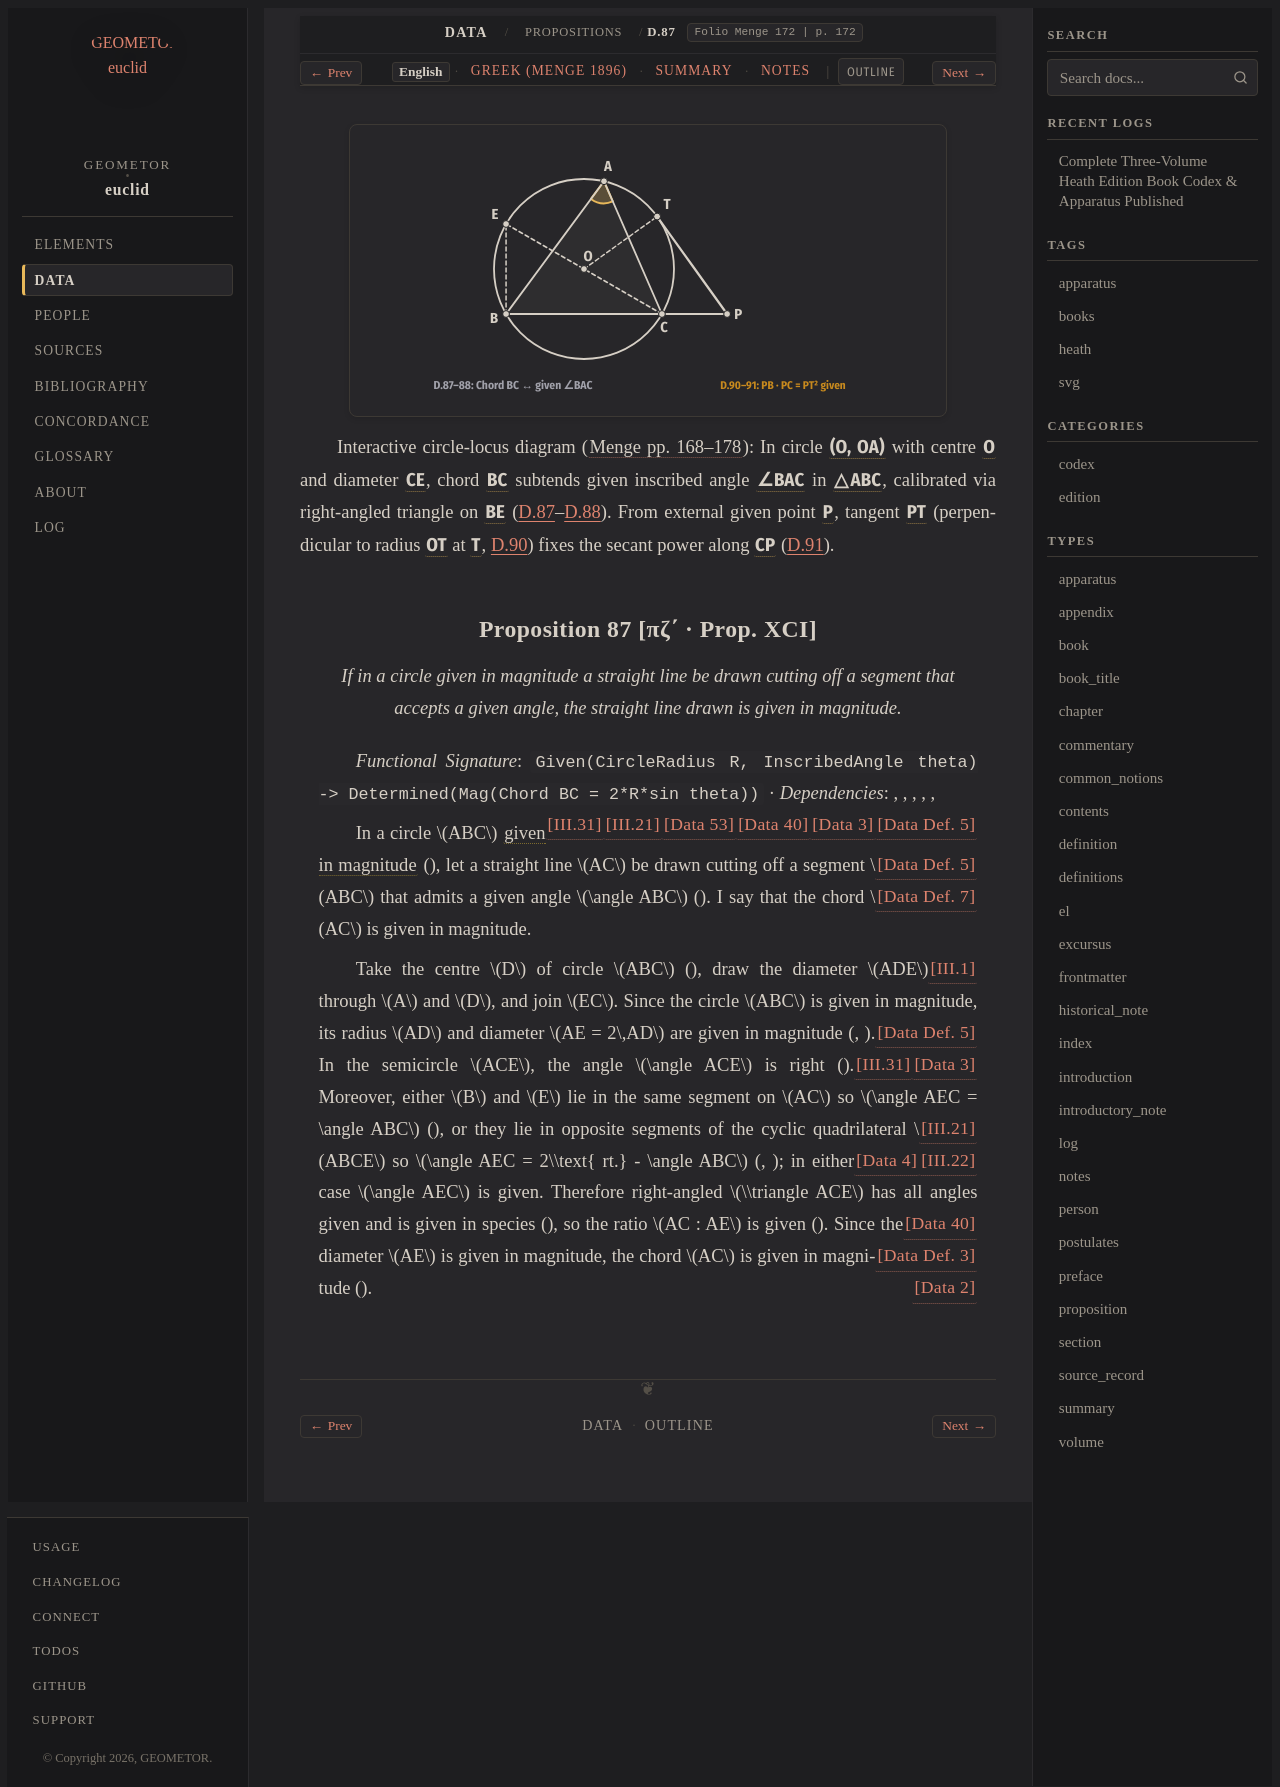

repository: geometor/euclid · page: data/propositions/87/index.html · generator: sphinx

:order: 87
:canonical_id: D.87
:breadcrumb_title: D.87
:book: Data
:proposition: 87
:type: proposition
:title: Proposition 87 [πζ΄ · Prop. Prop. XCI]
:folio: Menge 172
:page: 172
:excerpt: If in a circle given in magnitude a straight line be drawn cutting off a segment that accepts a given angle, the straight line drawn is given in magnitude.
:tracks: English: index | Greek: greek | Summary: summary | Notes: notes

.. picture:: /_static/figures/data_06_circle_angle_locus.svg
   :alt: Circle Chords, Inscribed Angles, and Tangent-Secant Power (D.87–D.91)

Interactive circle-locus diagram (:cite:`Menge pp. 168–178 <menge:1896>`): In circle :g:`(O, OA) <data_06_circle_angle_locus:( O A )>` with centre :g:`O <data_06_circle_angle_locus:O>` and diameter :g:`CE <data_06_circle_angle_locus:/ C E />`, chord :g:`BC <data_06_circle_angle_locus:/ B C />` subtends given inscribed angle :g:`∠BAC <data_06_circle_angle_locus:< B A C )>` in :g:`△ABC <data_06_circle_angle_locus:< A B C >>`, calibrated via right-angled triangle on :g:`BE <data_06_circle_angle_locus:/ B E />` (:ref:`D.87 <D.87>`–:ref:`D.88 <D.88>`). From external given point :g:`P <data_06_circle_angle_locus:P>`, tangent :g:`PT <data_06_circle_angle_locus:/ P T />` (perpendicular to radius :g:`OT <data_06_circle_angle_locus:/ O T />` at :g:`T <data_06_circle_angle_locus:T>`, :ref:`D.90 <D.90>`) fixes the secant power along :g:`CP <data_06_circle_angle_locus:/ C P />` (:ref:`D.91 <D.91>`).

.. _D.87:

Proposition 87 [πζ΄ · Prop. XCI]
--------------------------------

.. folio:: Menge 172
   :page: 172

.. enunciation::

   If in a circle given in magnitude a straight line be drawn cutting off a segment that accepts a given angle, the straight line drawn is given in magnitude.

*Functional Signature*: ``Given(CircleRadius R, InscribedAngle theta) -> Determined(Mag(Chord BC = 2*R*sin theta))`` · *Dependencies*: :just:`[Data Def. 5] <D.def.5>`, :just:`[Data 3] <D.3>`, :just:`[Data 40] <D.40>`, :just:`[Data 53] <D.53>`, :just:`[III.21] <III.21>`, :just:`[III.31] <III.31>`

In a circle :math:`ABC` :term:`given in magnitude <megethei>` (:just:`[Data Def. 5] <D.def.5>`), let a straight line :math:`AC` be drawn cutting off a segment :math:`ABC` that admits a given angle :math:`\angle ABC` (:just:`[Data Def. 7] <D.def.7>`). I say that the chord :math:`AC` is given in magnitude.

Take the centre :math:`D` of circle :math:`ABC` (:just:`[III.1] <III.1>`), draw the diameter :math:`ADE` through :math:`A` and :math:`D`, and join :math:`EC`. Since the circle :math:`ABC` is given in magnitude, its radius :math:`AD` and diameter :math:`AE = 2\,AD` are given in magnitude (:just:`[Data Def. 5] <D.def.5>`, :just:`[Data 3] <D.3>`). In the semicircle :math:`ACE`, the angle :math:`\angle ACE` is right (:just:`[III.31] <III.31>`). Moreover, either :math:`B` and :math:`E` lie in the same segment on :math:`AC` so :math:`\angle AEC = \angle ABC` (:just:`[III.21] <III.21>`), or they lie in opposite segments of the cyclic quadrilateral :math:`ABCE` so :math:`\angle AEC = 2\\text{ rt.} - \angle ABC` (:just:`[III.22] <III.22>`, :just:`[Data 4] <D.4>`); in either case :math:`\angle AEC` is given. Therefore right-angled :math:`\\triangle ACE` has all angles given and is given in species (:just:`[Data 40] <D.40>`), so the ratio :math:`AC : AE` is given (:just:`[Data Def. 3] <D.def.3>`). Since the diameter :math:`AE` is given in magnitude, the chord :math:`AC` is given in magnitude (:just:`[Data 2] <D.2>`).
